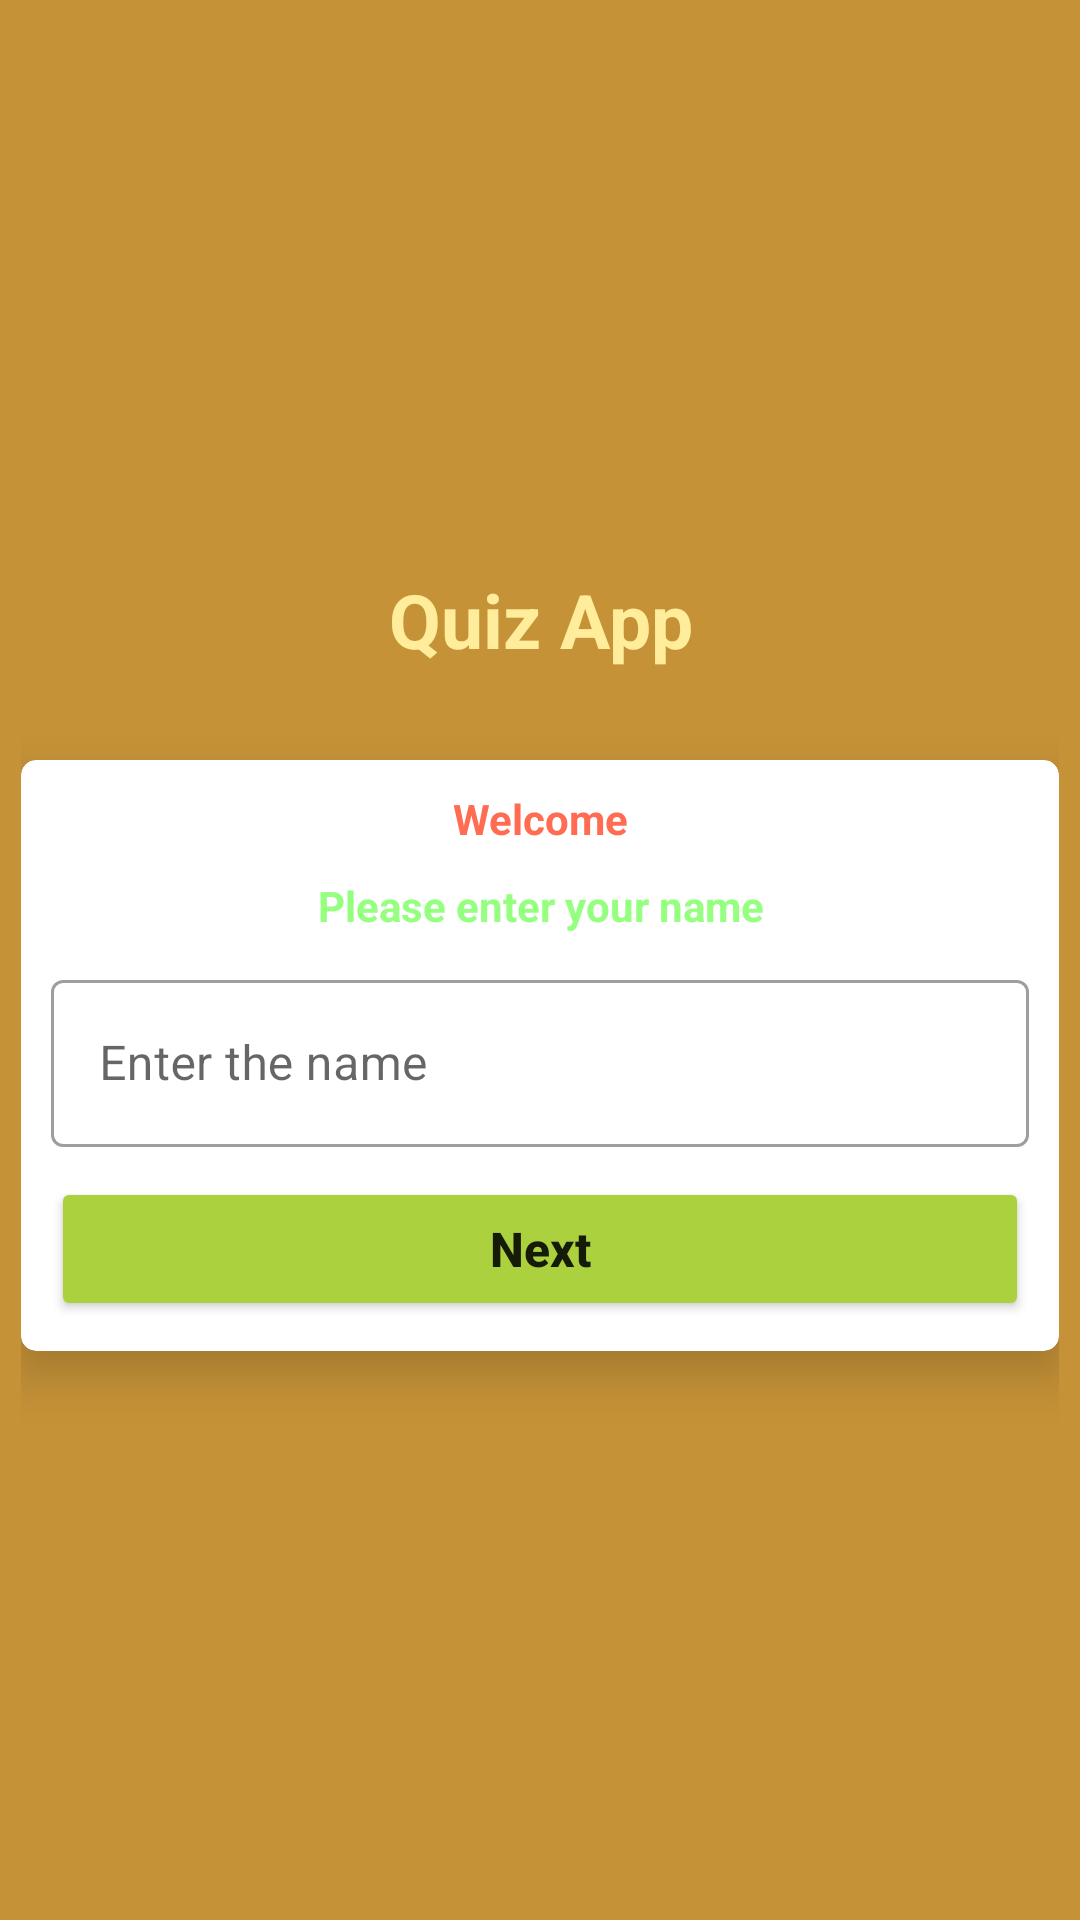

Write the Android layout XML for this screen, with the resource values it uses.
<!-- AndroidManifest.xml: activity theme Theme.MyApp -->
<!-- res/layout/activity_main.xml -->
<?xml version="1.0" encoding="utf-8"?>
<LinearLayout xmlns:android="http://schemas.android.com/apk/res/android"
    xmlns:app="http://schemas.android.com/apk/res-auto"
    xmlns:tools="http://schemas.android.com/tools"
    android:layout_width="match_parent"
    android:layout_height="match_parent"
    android:background="#C59237"
    android:gravity="center"
    android:orientation="vertical"
    android:padding="7dp"
    tools:context=".MainActivity">


    <TextView
        android:layout_width="match_parent"
        android:layout_height="wrap_content"
        android:gravity="center"
        android:text="@string/quiz_app"
        android:textColor="#FFED9C"
        android:textSize="25sp"
        android:textStyle="bold" />

    <androidx.cardview.widget.CardView
        android:layout_width="match_parent"
        android:layout_height="wrap_content"
        android:layout_marginTop="30dp"
        app:cardCornerRadius="5dp"
        app:cardElevation="10dp">

        <LinearLayout
            android:layout_width="match_parent"
            android:layout_height="wrap_content"
            android:orientation="vertical"
            android:padding="10dp">

            <TextView
                android:layout_width="match_parent"
                android:layout_height="wrap_content"
                android:gravity="center"
                android:text="@string/welcome"
                android:textColor="#FF6C52"
                android:textStyle="bold" />


            <TextView
                android:layout_width="match_parent"
                android:layout_height="wrap_content"
                android:gravity="center"
                android:text="@string/please_enter_your_name"
                android:textColor="#95FF80"
                android:textStyle="bold"
                android:layout_marginTop="10dp"/>

            <com.google.android.material.textfield.TextInputLayout
                android:layout_width="match_parent"
                android:layout_height="wrap_content"
                android:layout_marginTop="10dp"
                style="@style/Widget.MaterialComponents.TextInputLayout.OutlinedBox">


                <androidx.appcompat.widget.AppCompatEditText
                    android:id="@+id/input"
                    android:layout_width="match_parent"
                    android:layout_height="wrap_content"
                    android:hint="@string/enter_your_name"
                    android:textColorHint="#836D7D"/>


            </com.google.android.material.textfield.TextInputLayout>

            <Button
                android:id="@+id/button_next"
                android:layout_width="match_parent"
                android:layout_height="wrap_content"
                android:layout_marginTop="10dp"
                android:text="@string/next"
                android:textAllCaps="false"
                android:textSize="16sp"
                android:textStyle="bold"
                android:backgroundTint="#ACD13F"/>

        </LinearLayout>


    </androidx.cardview.widget.CardView>


</LinearLayout>
<!-- resources referenced by this layout -->
<resources>
  <string name="enter_your_name">Enter the name</string>
  <string name="next">Next</string>
  <string name="please_enter_your_name">Please enter your name</string>
  <string name="quiz_app">Quiz App</string>
  <string name="welcome">Welcome</string>
  <style name="Theme.MyApp" parent="Theme.MaterialComponents.Light.NoActionBar">
          
          <item name="colorPrimary">@color/purple_500</item>
          <item name="colorPrimaryVariant">@color/purple_700</item>
          <item name="colorOnPrimary">@color/white</item>
          
          <item name="colorSecondary">@color/teal_200</item>
          <item name="colorSecondaryVariant">@color/teal_700</item>
          <item name="colorOnSecondary">@color/black</item>
          
          <item name="android:statusBarColor" tools:targetApi="l">?attr/colorPrimaryVariant</item>
          
      </style>
  <!-- not gathered from this repository: default colours our renderer supplied (Android Studio template values) -->
  <color name="purple_500">#FF6200EE</color>
  <color name="purple_700">#FF3700B3</color>
  <color name="teal_200">#FF03DAC5</color>
  <color name="teal_700">#FF018786</color>
  <color name="black">#FF000000</color>
  <color name="white">#FFFFFFFF</color>
</resources>
